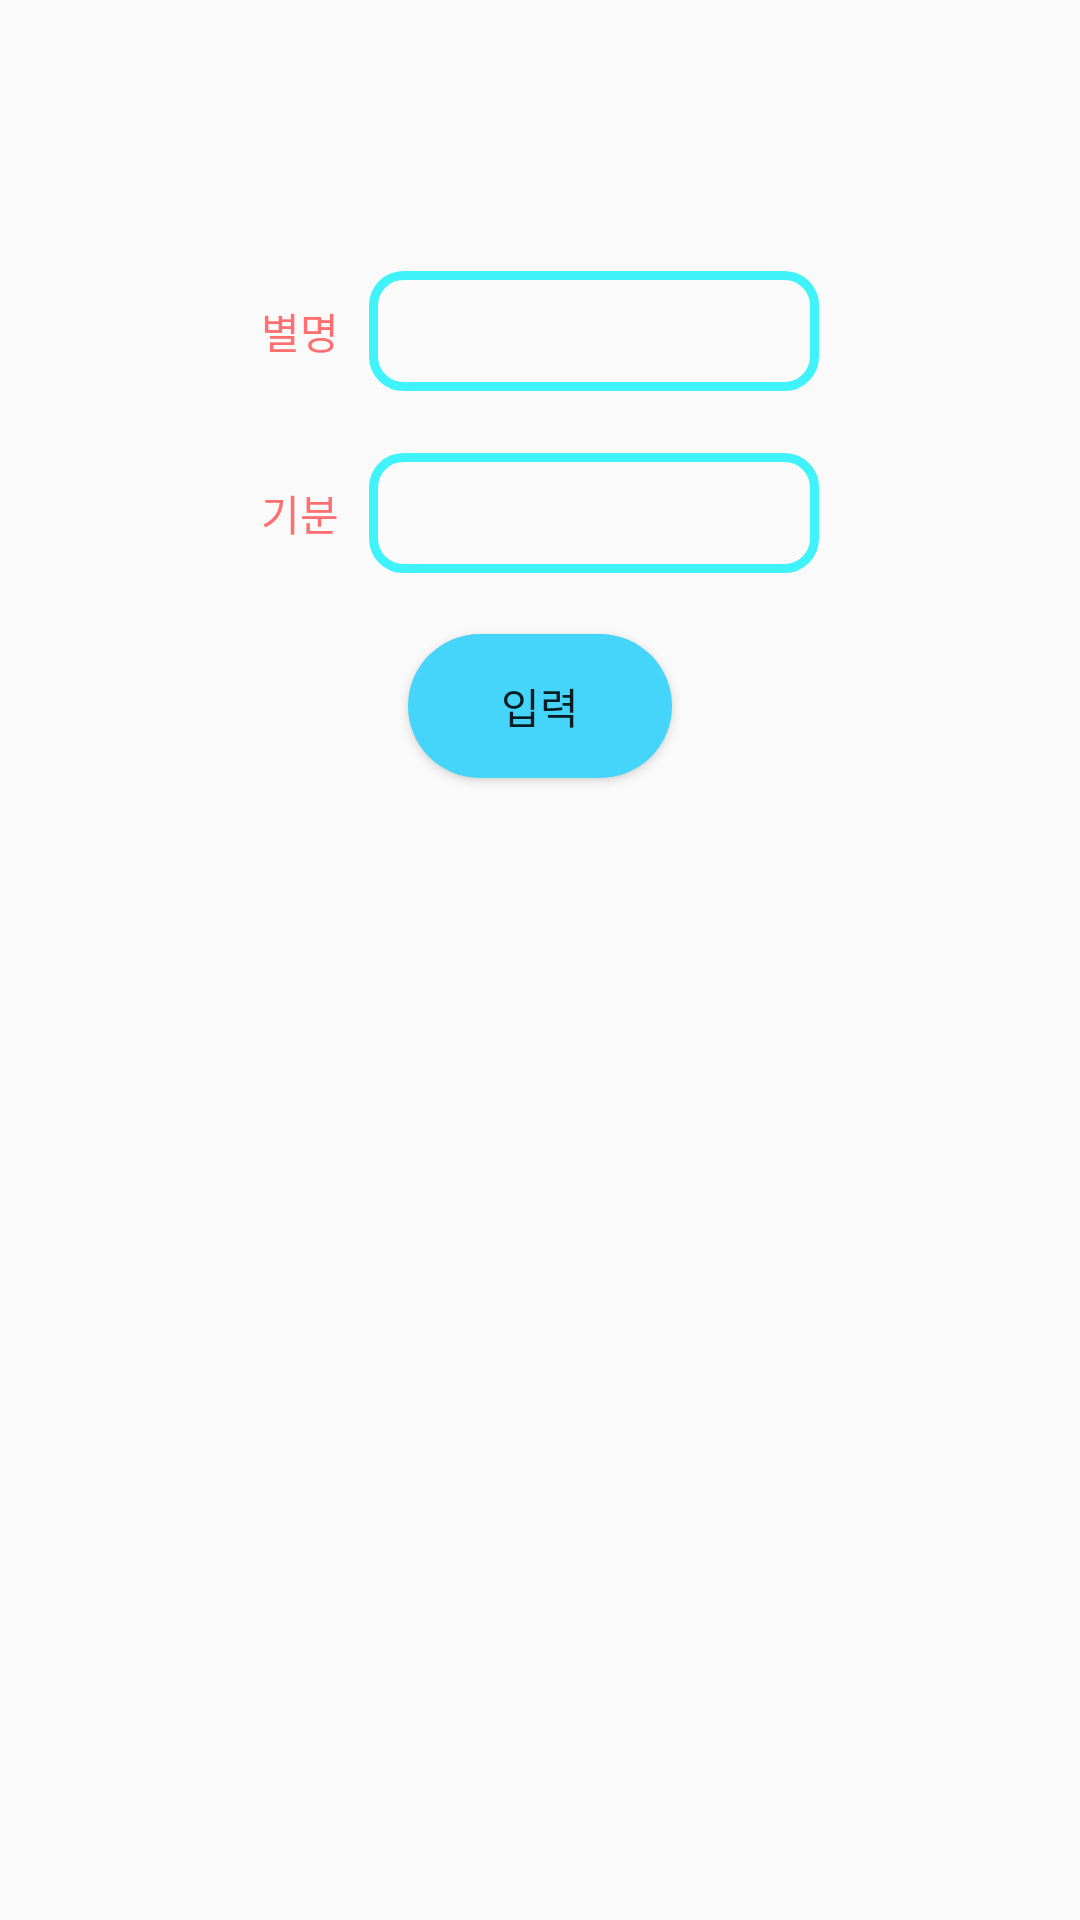

The Android layout XML behind this screen, and the referenced resources:
<!-- AndroidManifest.xml: application theme noActionBarAppTheme -->
<!-- res/layout/activity_love_memo.xml -->
<?xml version="1.0" encoding="utf-8"?>
<androidx.constraintlayout.widget.ConstraintLayout
        xmlns:android="http://schemas.android.com/apk/res/android"
        xmlns:app="http://schemas.android.com/apk/res-auto"
        android:orientation="vertical"
        android:layout_width="match_parent"
        android:layout_height="match_parent">

    <TextView
            android:id="@+id/name"
            android:layout_width="wrap_content"
            android:layout_height="wrap_content"
            android:text="별명"
            android:textColor="@color/text_pink"
            android:layout_marginTop="100dp"
            android:layout_marginRight="10dp"
            app:layout_constraintLeft_toLeftOf="parent"
            app:layout_constraintRight_toLeftOf="@+id/name_edit"
            app:layout_constraintTop_toTopOf="parent"
            app:layout_constraintHorizontal_chainStyle="packed"/>

    <EditText
            android:id="@+id/name_edit"
            android:layout_width="wrap_content"
            android:layout_height="40dp"
            android:background="@drawable/outline_pink"
            android:minWidth="150dp"
            android:paddingLeft="10dp"
            app:layout_constraintRight_toRightOf="parent"
            app:layout_constraintLeft_toRightOf="@+id/name"
            app:layout_constraintTop_toTopOf="@+id/name"
            app:layout_constraintBottom_toBottomOf="@+id/name"/>

    <TextView
            android:id="@+id/my_feel"
            android:layout_width="wrap_content"
            android:layout_height="wrap_content"
            android:text="기분"
            android:textColor="@color/text_pink"
            android:layout_marginTop="40dp"
            android:layout_marginRight="10dp"
            app:layout_constraintTop_toBottomOf="@+id/name"
            app:layout_constraintRight_toLeftOf="@+id/feel_edit"
            app:layout_constraintLeft_toLeftOf="parent"
            app:layout_constraintHorizontal_chainStyle="packed"/>

    <EditText
            android:id="@+id/feel_edit"
            android:layout_width="wrap_content"
            android:layout_height="40dp"
            android:background="@drawable/outline_pink"
            android:minWidth="150dp"
            android:paddingLeft="10dp"
            android:paddingRight="10dp"
            android:paddingTop="4dp"
            android:paddingBottom="4dp"
            app:layout_constraintRight_toRightOf="parent"
            app:layout_constraintLeft_toRightOf="@+id/my_feel"
            app:layout_constraintTop_toTopOf="@+id/my_feel"
            app:layout_constraintBottom_toBottomOf="@+id/my_feel"/>

    <Button
            android:id="@+id/confirm_btn"
            android:layout_width="wrap_content"
            android:layout_height="wrap_content"
            android:text="입력"
            android:background="@drawable/edge_round_blue"
            android:layout_marginTop="30dp"
            app:layout_constraintTop_toBottomOf="@+id/my_feel"
            app:layout_constraintLeft_toLeftOf="parent"
            app:layout_constraintRight_toRightOf="parent"/>

</androidx.constraintlayout.widget.ConstraintLayout>
<!-- resources referenced by this layout -->
<resources>
  <color name="text_pink">#FF6F6F</color>
  <!-- drawable edge_round_blue (drawable) -->
  <?xml version="1.0" encoding="UTF-8"?>
  <shape xmlns:android="http://schemas.android.com/apk/res/android"
         android:shape="rectangle">
  
      <solid android:color="#45D4FA" />
  
      <corners
              android:radius="25dp" />
      <padding
              android:left="0dip"
              android:top="0dip"
              android:right="0dip"
              android:bottom="0dip" />
  </shape>
  <!-- drawable outline_pink (drawable) -->
  <?xml version="1.0" encoding="UTF-8"?>
  <shape xmlns:android="http://schemas.android.com/apk/res/android"
         android:shape="rectangle">
      <stroke
              android:width="3dip"
              android:color="#40F2FA" />
      <corners
              android:bottomRightRadius="10dp"
              android:bottomLeftRadius="10dp"
              android:topLeftRadius="10dp"
              android:topRightRadius="10dp"/>
  
  </shape>
  <style name="noActionBarAppTheme" parent="Theme.AppCompat.Light.DarkActionBar">
          
          <item name="colorPrimary">#97a8d2</item>
          <item name="colorPrimaryDark">#97a8d2</item>
          <item name="colorAccent">@color/colorAccent</item>
          <item name="windowActionBar">false</item>
          <item name="windowNoTitle">true</item>
      </style>
  <color name="colorAccent">#D81B60</color>
</resources>
